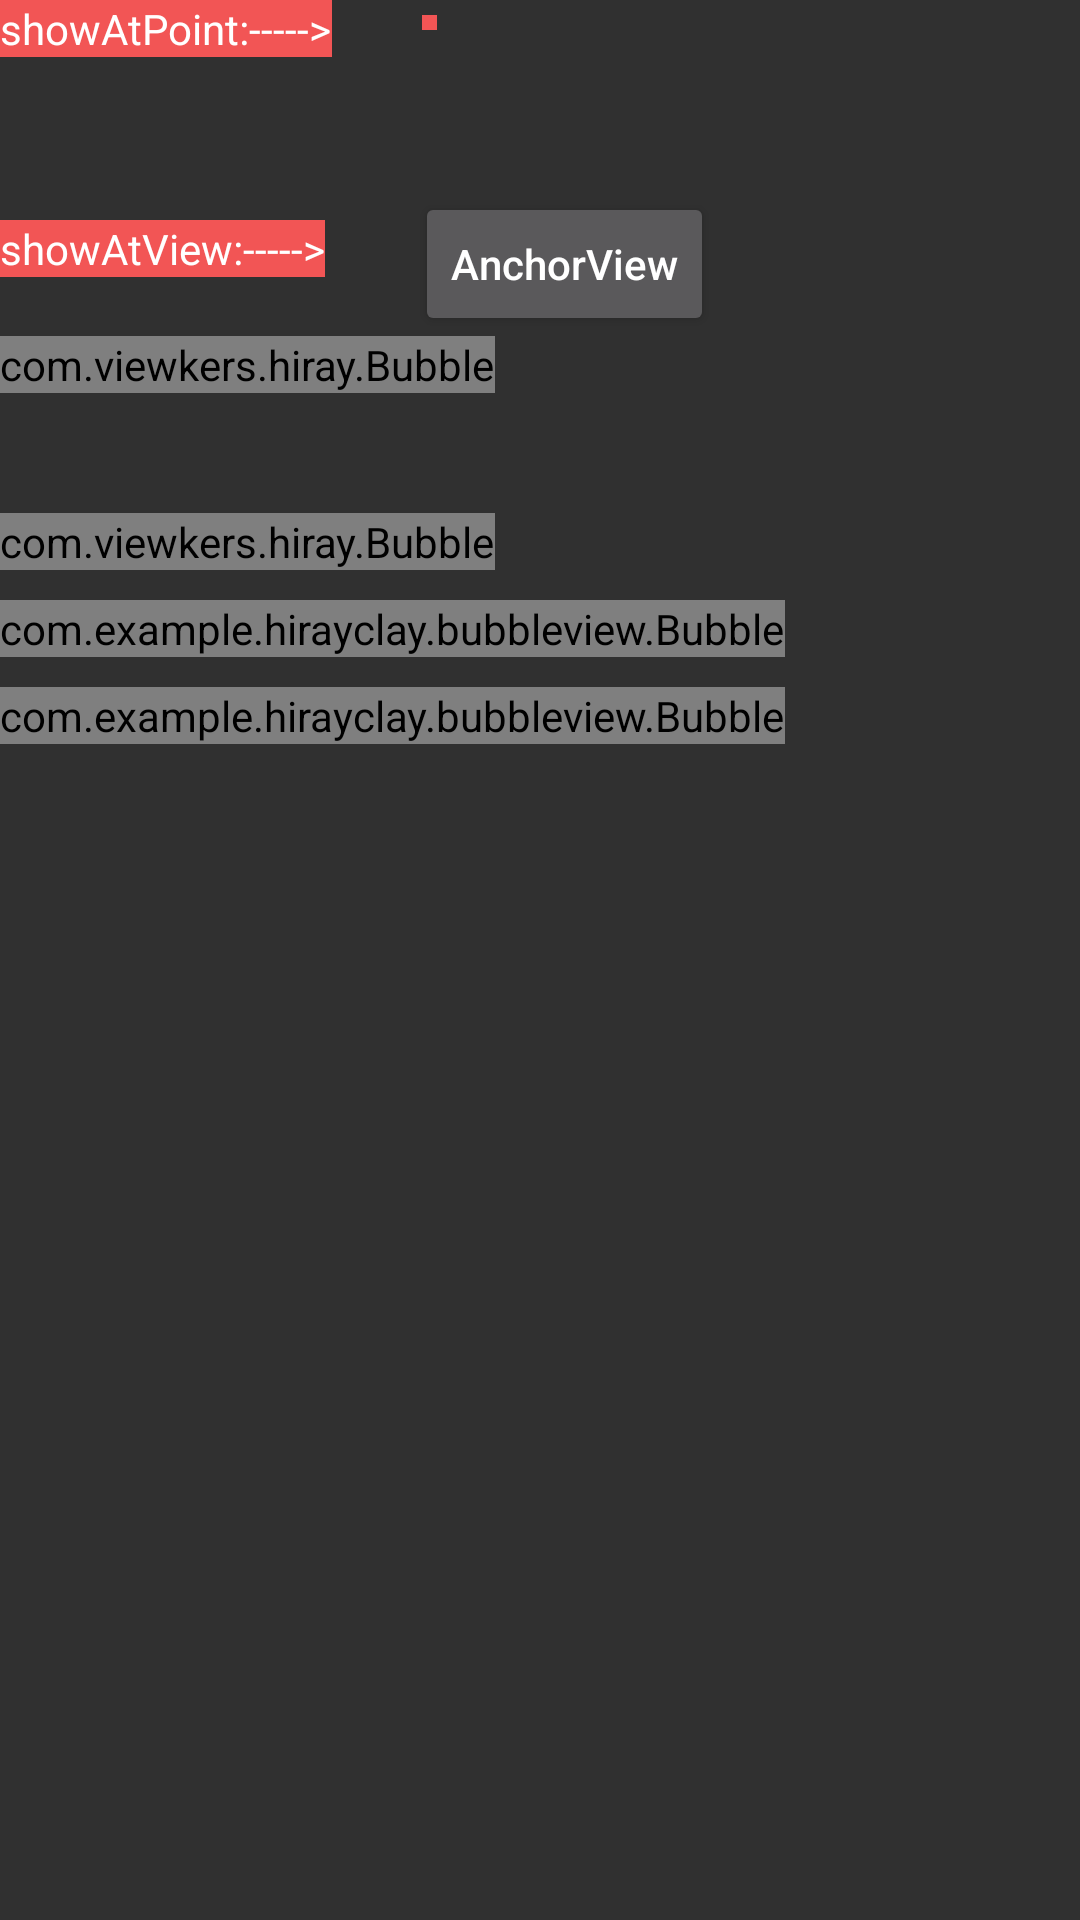

Produce the Android XML layout that renders to this screen, including the resource entries it uses.
<!-- AndroidManifest.xml: application theme AppTheme -->
<!-- res/layout/activity_main.xml -->
<?xml version="1.0" encoding="utf-8"?>
<LinearLayout xmlns:android="http://schemas.android.com/apk/res/android"
    xmlns:app="http://schemas.android.com/apk/res-auto"
    xmlns:tools="http://schemas.android.com/tools"
    android:layout_width="match_parent"
    android:layout_height="match_parent"
    android:gravity="left"
    android:orientation="vertical"
    tools:context="com.example.example.bubbleview.MainActivity">


    <LinearLayout
        android:layout_width="match_parent"
        android:layout_height="wrap_content"
        android:orientation="horizontal">

        <TextView
            android:layout_width="wrap_content"
            android:layout_height="wrap_content"
            android:background="#f25555"
            android:onClick="onClick"
            android:text="showAtPoint:----->"
            android:textColor="@android:color/white" />

        <View
            android:layout_width="5dp"
            android:layout_height="5dp"
            android:onClick="onClick"
            android:layout_marginLeft="30dp"
            android:layout_marginTop="5dp"
            android:background="#f25555" />
    </LinearLayout>


    <LinearLayout
        android:layout_width="match_parent"
        android:layout_height="wrap_content"
        android:layout_marginTop="40dp"
        android:orientation="horizontal">

        <TextView
            android:layout_width="wrap_content"
            android:layout_height="wrap_content"
            android:background="#f25555"
            android:onClick="onClick"
            android:text="showAtView:----->"
            android:textColor="@android:color/white" />

        <Button
            android:layout_width="wrap_content"
            android:layout_height="wrap_content"
            android:layout_marginLeft="30dp"
            android:layout_marginTop="5dp"
            android:onClick="showAtView"
            android:text="AnchorView"
            android:textAllCaps="false" />
    </LinearLayout>


    <include layout="@layout/bubble_arrow_left_layout" />

    <View
        android:layout_width="match_parent"
        android:layout_height="10dp"/>

    <include layout="@layout/bubble_arrow_right_layout" />

    <View
        android:layout_width="match_parent"
        android:layout_height="10dp"/>

    <include layout="@layout/bubble_arrow_top_layout" />

    <View
        android:layout_width="match_parent"
        android:layout_height="10dp"/>

    <include layout="@layout/bubble_arrow_bottom_layout" />


</LinearLayout>
<!-- res/layout/bubble_arrow_left_layout.xml (included above) -->
<com.viewkers.hiray.Bubble xmlns:android="http://schemas.android.com/apk/res/android"
    xmlns:app="http://schemas.android.com/apk/res-auto"
    android:layout_width="wrap_content"
    android:layout_height="wrap_content"
    app:arrow_direction="left"
    app:arrow_height="20dp"
    app:arrow_start_position="10dp"
    app:arrow_width="20dp"
    app:bubble_color="@color/colorPrimary"
    app:extra_corner_padding="true"
    app:extra_corner_ratio="1"
    app:left_bottom_corner="9dp"
    app:left_top_corner="9dp"
    app:right_bottom_corner="9dp"
    app:right_top_corner="9dp">

    <LinearLayout
        android:layout_width="match_parent"
        android:layout_height="wrap_content"
        android:orientation="vertical">

        <TextView
            android:layout_width="wrap_content"
            android:layout_height="wrap_content"
            android:includeFontPadding="false"
            android:text="IPSUM TEXTIPSUM TEXTIPSUM TEXT" />

        <TextView
            android:layout_width="wrap_content"
            android:layout_height="wrap_content"
            android:includeFontPadding="false"
            android:text="IPSUM TEXTIPSUM TEXTIPSUM TEXT" />

        <TextView
            android:layout_width="wrap_content"
            android:layout_height="wrap_content"
            android:includeFontPadding="false"
            android:text="IPSUM TEXTIPSUM TEXTIPSUM TEXT" />
    </LinearLayout>
</com.viewkers.hiray.Bubble>
<!-- res/layout/bubble_arrow_right_layout.xml (included above) -->
<com.viewkers.hiray.Bubble xmlns:android="http://schemas.android.com/apk/res/android"
    xmlns:app="http://schemas.android.com/apk/res-auto"
    android:layout_width="wrap_content"
    android:layout_height="wrap_content"
    android:layout_centerHorizontal="true"
    android:layout_marginTop="30dp"
    app:arrow_direction="right"
    app:arrow_height="20dp"
    app:arrow_start_position="20dp"
    app:arrow_angle_position="10dp"
    app:arrow_width="20dp"
    app:bubble_color="@color/colorBright"
    app:extra_corner_padding="true"
    app:extra_corner_ratio="0.5"
    app:left_bottom_corner="10dp"
    app:left_top_corner="10dp"
    app:right_bottom_corner="10dp"
    app:right_top_corner="10dp">

    <LinearLayout
        android:layout_width="wrap_content"
        android:layout_height="wrap_content"
        android:gravity="center"
        android:orientation="vertical">

        <TextView
            android:layout_width="wrap_content"
            android:layout_height="wrap_content"
            android:gravity="center"
            android:text="Content Scrim  Content Scrim" />

        <TextView
            android:layout_width="wrap_content"
            android:layout_height="wrap_content"
            android:gravity="center"
            android:text="Content Scrim  Content Scrim" />

        <TextView
            android:layout_width="wrap_content"
            android:layout_height="wrap_content"
            android:gravity="center"
            android:text="Content Scrim  Content Scrim"
            android:textColor="@android:color/white" />

        <TextView
            android:layout_width="wrap_content"
            android:layout_height="wrap_content"
            android:gravity="center"
            android:text="Content Scrim  Content Scrim"
            android:textColor="@android:color/white" />
    </LinearLayout>

</com.viewkers.hiray.Bubble>
<!-- res/layout/bubble_arrow_top_layout.xml (included above) -->
<com.example.example.bubbleview.Bubble xmlns:android="http://schemas.android.com/apk/res/android"
    xmlns:app="http://schemas.android.com/apk/res-auto"
    android:layout_width="wrap_content"
    android:layout_height="wrap_content"
    app:arrow_direction="top"
    app:arrow_height="20dp"
    app:arrow_start_position="0dp"
    app:arrow_width="20dp"
    app:extra_corner_padding="true"
    app:extra_corner_ratio="1"
    app:left_bottom_corner="9dp"
    app:bubble_color="#c68b1e"
    app:left_top_corner="0dp"
    app:right_bottom_corner="9dp"
    app:right_top_corner="9dp">

    <LinearLayout
        android:layout_width="match_parent"
        android:layout_height="wrap_content"
        android:orientation="vertical">

        <TextView
            android:layout_width="wrap_content"
            android:layout_height="wrap_content"
            android:includeFontPadding="false"
            android:text="IPSUM TEXTIPSUM TEXTIPSUM TEXT" />

        <TextView
            android:layout_width="wrap_content"
            android:layout_height="wrap_content"
            android:includeFontPadding="false"
            android:text="IPSUM TEXTIPSUM TEXTIPSUM TEXT" />

        <TextView
            android:layout_width="wrap_content"
            android:layout_height="wrap_content"
            android:includeFontPadding="false"
            android:text="IPSUM TEXTIPSUM TEXTIPSUM TEXT" />
    </LinearLayout>
</com.example.example.bubbleview.Bubble>
<!-- res/layout/bubble_arrow_bottom_layout.xml (included above) -->
<com.example.example.bubbleview.Bubble xmlns:android="http://schemas.android.com/apk/res/android"
    xmlns:app="http://schemas.android.com/apk/res-auto"
    android:layout_width="wrap_content"
    android:layout_height="wrap_content"
    app:arrow_direction="bottom"
    app:arrow_height="20dp"
    app:arrow_start_position="15dp"
    app:arrow_width="20dp"
    app:bubble_color="@color/colorBrown"
    app:extra_corner_padding="true"
    app:extra_corner_ratio="1"
    app:left_bottom_corner="9dp"
    app:left_top_corner="9dp"
    app:right_bottom_corner="9dp"
    app:right_top_corner="9dp">

    <LinearLayout
        android:layout_width="match_parent"
        android:layout_height="wrap_content"
        android:orientation="vertical">

        <TextView
            android:layout_width="wrap_content"
            android:layout_height="wrap_content"
            android:includeFontPadding="false"
            android:text="IPSUM TEXTIPSUM TEXTIPSUM TEXT" />

        <TextView
            android:layout_width="wrap_content"
            android:layout_height="wrap_content"
            android:includeFontPadding="false"
            android:text="IPSUM TEXTIPSUM TEXTIPSUM TEXT" />

        <TextView
            android:layout_width="wrap_content"
            android:layout_height="wrap_content"
            android:includeFontPadding="false"
            android:text="IPSUM TEXTIPSUM TEXTIPSUM TEXT" />
    </LinearLayout>
</com.example.example.bubbleview.Bubble>
<!-- resources referenced by this layout -->
<resources>
  <color name="colorBright">#FF4081</color>
  <color name="colorBrown">#b73e52</color>
  <color name="colorPrimary">#3F51B5</color>
  <style name="AppTheme" parent="Theme.AppCompat.NoActionBar">
          <item name="android:windowFullscreen">true</item>
          <item name="android:windowNoTitle">true</item>
          <item name="windowActionBar">false</item>
          <item name="colorPrimary">@color/colorPrimary</item>
          <item name="colorPrimaryDark">@color/colorPrimaryDark</item>
          <item name="colorAccent">@color/colorAccent</item>
      </style>
  <color name="colorPrimaryDark">#303F9F</color>
  <color name="colorAccent">#FF4081</color>
</resources>
